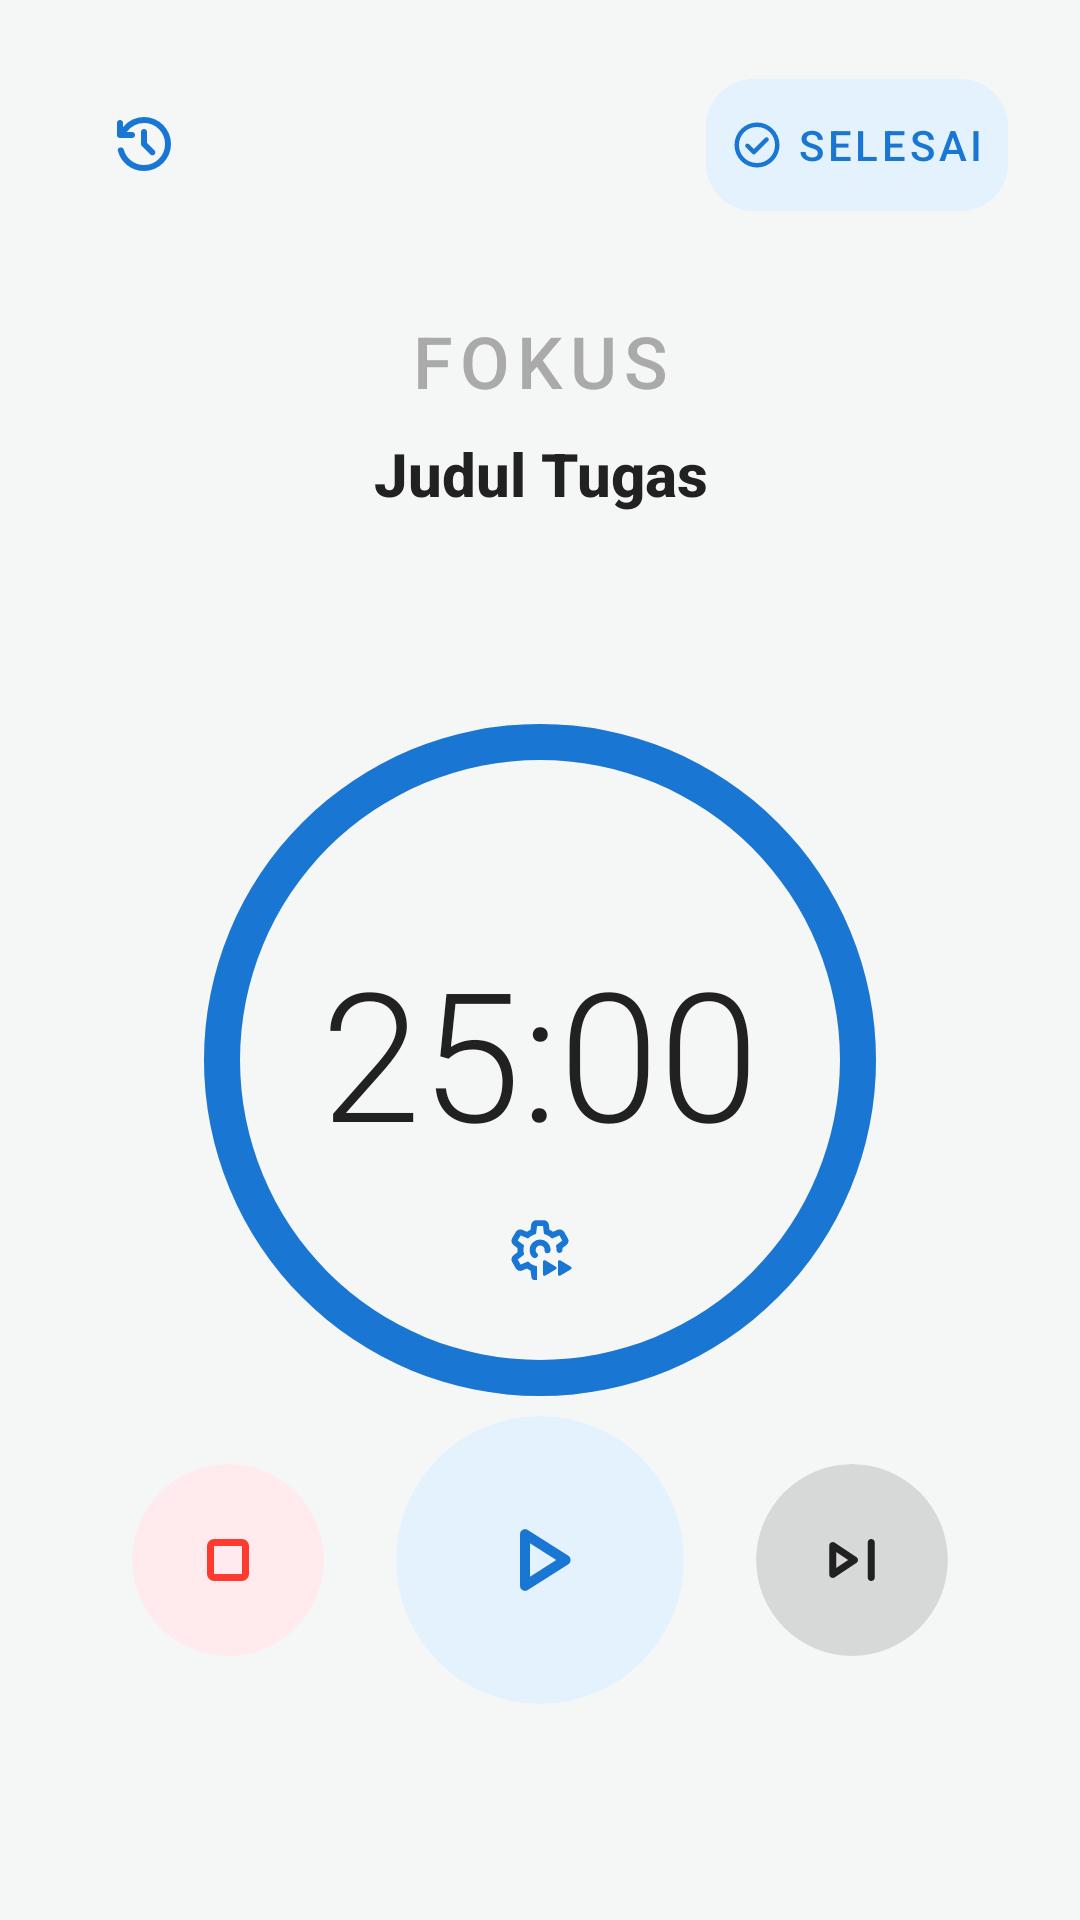

Android layout source for this screen:
<!-- AndroidManifest.xml: application theme Theme.LecturoApp -->
<!-- res/layout/activity_focus.xml -->
<?xml version="1.0" encoding="utf-8"?>
<androidx.constraintlayout.widget.ConstraintLayout
    xmlns:android="http://schemas.android.com/apk/res/android"
    xmlns:app="http://schemas.android.com/apk/res-auto"
    xmlns:tools="http://schemas.android.com/tools"
    android:layout_width="match_parent"
    android:layout_height="match_parent"
    android:background="@color/colorBackground"
    android:padding="24dp">

    <ImageButton
        android:id="@+id/btnHistory"
        android:layout_width="48dp"
        android:layout_height="48dp"
        android:src="@drawable/ic_history"
        android:background="@drawable/bg_circle_soft"
        android:backgroundTint="@color/colorPrimaryContainer"
        android:padding="12dp"
        android:scaleType="fitCenter"
        app:tint="@color/colorPrimary"
        app:layout_constraintStart_toStartOf="parent"
        app:layout_constraintTop_toTopOf="parent"
        android:contentDescription="Riwayat" />

    <com.google.android.material.button.MaterialButton
        android:id="@+id/btnFinishTask"
        android:layout_width="wrap_content"
        android:layout_height="56dp"
        app:cornerRadius="16dp"
        android:elevation="0dp"
        android:text="Selesai"
        android:textColor="@color/colorPrimary"
        android:backgroundTint="@color/colorPrimaryContainer"
        android:textSize="14sp"
        android:fontFamily="sans-serif-medium"
        style="@style/Widget.MaterialComponents.Button.TextButton"
        app:icon="@drawable/ic_check_circle"
        app:iconTint="@color/colorPrimary"
        app:layout_constraintEnd_toEndOf="parent"
        app:layout_constraintTop_toTopOf="parent"
        app:layout_constraintBottom_toBottomOf="@id/btnHistory"/>

    <TextView
        android:id="@+id/tvFocusStatus"
        android:layout_width="wrap_content"
        android:layout_height="wrap_content"
        android:fontFamily="sans-serif-medium"
        android:text="FOKUS"
        android:textSize="24sp"
        android:letterSpacing="0.1"
        android:textColor="@android:color/darker_gray"
        android:layout_marginTop="32dp"
        app:layout_constraintStart_toStartOf="parent"
        app:layout_constraintEnd_toEndOf="parent"
        app:layout_constraintTop_toBottomOf="@id/btnHistory"/>

    <TextView
        android:id="@+id/tvTaskTitle"
        android:layout_width="0dp"
        android:layout_height="wrap_content"
        android:fontFamily="sans-serif-medium"
        android:text="Judul Tugas"
        android:textSize="20sp"
        android:textStyle="bold"
        android:gravity="center"
        android:textColor="@color/text_primary"
        android:layout_marginTop="8dp"
        android:layout_marginHorizontal="24dp"
        app:layout_constraintTop_toBottomOf="@id/tvFocusStatus"
        app:layout_constraintStart_toStartOf="parent"
        app:layout_constraintEnd_toEndOf="parent"/>

    <androidx.constraintlayout.widget.ConstraintLayout
        android:id="@+id/layoutTimer"
        android:layout_width="300dp"
        android:layout_height="300dp"
        android:layout_marginTop="32dp"
        app:layout_constraintTop_toBottomOf="@id/tvTaskTitle"
        app:layout_constraintStart_toStartOf="parent"
        app:layout_constraintEnd_toEndOf="parent">

        <ProgressBar
            android:id="@+id/progressBarTimer"
            style="?android:attr/progressBarStyleHorizontal"
            android:layout_width="match_parent"
            android:layout_height="match_parent"
            android:indeterminate="false"
            android:max="100"
            android:progress="100"
            android:progressDrawable="@drawable/circular_progress" />

        <TextView
            android:id="@+id/tvTimer"
            android:layout_width="wrap_content"
            android:layout_height="wrap_content"
            android:text="25:00"
            android:textSize="60sp"
            android:includeFontPadding="false"
            android:fontFamily="sans-serif-light"
            android:textColor="@color/text_primary"
            app:layout_constraintStart_toStartOf="parent"
            app:layout_constraintEnd_toEndOf="parent"
            app:layout_constraintTop_toTopOf="parent"
            app:layout_constraintBottom_toBottomOf="parent" />

        <ImageButton
            android:id="@+id/btnSettings"
            android:layout_width="48dp"
            android:layout_height="48dp"
            android:layout_marginTop="4dp"
            android:src="@drawable/ic_settings_timelapse"
            android:contentDescription="Atur waktu dan suara"
            app:tint="@color/colorPrimary"
            android:background="?attr/selectableItemBackgroundBorderless"
            app:layout_constraintTop_toBottomOf="@id/tvTimer"
            app:layout_constraintStart_toStartOf="parent"
            app:layout_constraintEnd_toEndOf="parent"/>

    </androidx.constraintlayout.widget.ConstraintLayout>

    <LinearLayout
        android:layout_width="match_parent"
        android:layout_height="wrap_content"
        android:orientation="horizontal"
        android:gravity="center_vertical"
        android:weightSum="3"
        android:layout_marginBottom="48dp"
        app:layout_constraintBottom_toBottomOf="parent"
        app:layout_constraintStart_toStartOf="parent"
        app:layout_constraintEnd_toEndOf="parent">

        <FrameLayout
            android:layout_width="0dp"
            android:layout_height="wrap_content"
            android:layout_weight="1"
            android:gravity="center">

            <androidx.cardview.widget.CardView
                android:id="@+id/btnStop"
                android:layout_width="64dp"
                android:layout_height="64dp"
                app:cardCornerRadius="32dp"
                app:cardElevation="0dp"
                app:cardBackgroundColor="@color/high_priority_bg"
                android:layout_gravity="center"
                android:foreground="?android:attr/selectableItemBackground">

                <ImageView
                    android:layout_width="28dp"
                    android:layout_height="28dp"
                    android:src="@drawable/ic_stop"
                    app:tint="#FF3B30"
                    android:layout_gravity="center"
                    android:scaleType="fitCenter"
                    android:padding="0dp"
                    android:adjustViewBounds="true" />
            </androidx.cardview.widget.CardView>
        </FrameLayout>

        <FrameLayout
            android:layout_width="0dp"
            android:layout_height="wrap_content"
            android:layout_weight="1">

            <androidx.cardview.widget.CardView
                android:id="@+id/btnPlayPause"
                android:layout_width="96dp"
                android:layout_height="96dp"
                app:cardCornerRadius="48dp"
                app:cardElevation="0dp"
                app:cardBackgroundColor="@color/colorPrimaryContainer"
                android:layout_gravity="center"
                android:foreground="?android:attr/selectableItemBackground">

                <ImageView
                    android:id="@+id/ivPlayPause"
                    android:layout_width="40dp"
                    android:layout_height="40dp"
                    android:src="@drawable/ic_play_arrow"
                    app:tint="@color/colorPrimary"
                    android:layout_gravity="center"
                    android:scaleType="fitCenter"/>
            </androidx.cardview.widget.CardView>
        </FrameLayout>

        <FrameLayout
            android:layout_width="0dp"
            android:layout_height="wrap_content"
            android:layout_weight="1">

            <androidx.cardview.widget.CardView
                android:id="@+id/btnSkip"
                android:layout_width="64dp"
                android:layout_height="64dp"
                app:cardCornerRadius="32dp"
                app:cardElevation="0dp"
                app:cardBackgroundColor="@color/divider_color"
                android:layout_gravity="center"
                android:foreground="?android:attr/selectableItemBackground">

                <ImageView
                    android:layout_width="28dp"
                    android:layout_height="28dp"
                    android:src="@drawable/ic_skip_next"
                    app:tint="@color/text_primary"
                    android:layout_gravity="center"
                    android:scaleType="fitCenter"/>
            </androidx.cardview.widget.CardView>
        </FrameLayout>

    </LinearLayout>

</androidx.constraintlayout.widget.ConstraintLayout>
<!-- resources referenced by this layout -->
<resources>
  <color name="colorBackground">#F4F7F6</color>
  <color name="colorPrimary">#1976D2</color>
  <color name="colorPrimaryContainer">#E3F2FD</color>
  <color name="divider_color">#1F000000</color>
  <color name="high_priority_bg">#FFEBEE</color>
  <color name="text_primary">#212121</color>
  <!-- drawable circular_progress (drawable) -->
  <?xml version="1.0" encoding="utf-8"?>
  <layer-list xmlns:android="http://schemas.android.com/apk/res/android">
      <item>
          <shape android:shape="ring"
              android:thickness="12dp"
              android:useLevel="false">
              <solid android:color="#E0E0E0" />
          </shape>
      </item>
  
      <item>
          <rotate
              android:fromDegrees="270"
              android:toDegrees="270">
              <shape
                  android:shape="ring"
                  android:thickness="12dp"
                  android:useLevel="true">
                  <solid android:color="@color/colorPrimary" />
              </shape>
          </rotate>
      </item>
  </layer-list>
  <!-- drawable ic_play_arrow (drawable) -->
  <?xml version="1.0" encoding="utf-8"?>
  <vector xmlns:android="http://schemas.android.com/apk/res/android" android:width="24dp" android:height="24dp" android:viewportWidth="960" android:viewportHeight="960" android:tint="?attr/colorControlNormal">
      <path android:fillColor="@android:color/white" android:pathData="M320,687L320,273Q320,256 332,244.5Q344,233 360,233Q365,233 370.5,234.5Q376,236 381,239L707,446Q716,452 720.5,461Q725,470 725,480Q725,490 720.5,499Q716,508 707,514L381,721Q376,724 370.5,725.5Q365,727 360,727Q344,727 332,715.5Q320,704 320,687ZM400,480L400,480L400,480ZM400,614L610,480L400,346L400,614Z"/>
  </vector>
  <!-- drawable ic_skip_next (drawable) -->
  <?xml version="1.0" encoding="utf-8"?>
  <vector xmlns:android="http://schemas.android.com/apk/res/android" android:width="24dp" android:height="24dp" android:viewportWidth="960" android:viewportHeight="960" android:tint="?attr/colorControlNormal">
      <path android:fillColor="@android:color/white" android:pathData="M660,680L660,280Q660,263 671.5,251.5Q683,240 700,240Q717,240 728.5,251.5Q740,263 740,280L740,680Q740,697 728.5,708.5Q717,720 700,720Q683,720 671.5,708.5Q660,697 660,680ZM220,645L220,315Q220,297 232,286Q244,275 260,275Q265,275 271,276Q277,277 282,281L530,447Q539,453 543.5,461.5Q548,470 548,480Q548,490 543.5,498.5Q539,507 530,513L282,679Q277,683 271,684Q265,685 260,685Q244,685 232,674Q220,663 220,645ZM300,480L300,480L300,480ZM300,570L436,480L300,390L300,570Z"/>
  </vector>
  <!-- drawable ic_stop (drawable) -->
  <?xml version="1.0" encoding="utf-8"?>
  <vector xmlns:android="http://schemas.android.com/apk/res/android" android:width="24dp" android:height="24dp" android:viewportWidth="960" android:viewportHeight="960" android:tint="?attr/colorControlNormal">
      <path android:fillColor="@android:color/white" android:pathData="M240,640L240,320Q240,287 263.5,263.5Q287,240 320,240L640,240Q673,240 696.5,263.5Q720,287 720,320L720,640Q720,673 696.5,696.5Q673,720 640,720L320,720Q287,720 263.5,696.5Q240,673 240,640ZM320,640L640,640Q640,640 640,640Q640,640 640,640L640,320Q640,320 640,320Q640,320 640,320L320,320Q320,320 320,320Q320,320 320,320L320,640Q320,640 320,640Q320,640 320,640ZM480,480Q480,480 480,480Q480,480 480,480L480,480Q480,480 480,480Q480,480 480,480L480,480Q480,480 480,480Q480,480 480,480L480,480Q480,480 480,480Q480,480 480,480Z"/>
  </vector>
  <style name="Theme.LecturoApp" parent="Base.Theme.LecturoApp" />
  <color name="colorOnPrimary">#FFFFFF</color>
  <color name="colorOnPrimaryContainer">#0D47A1</color>
  <color name="colorSecondary">#4CAF50</color>
  <color name="colorOnSecondary">#FFFFFF</color>
  <color name="colorSecondaryContainer">#E8F5E9</color>
  <color name="colorOnSecondaryContainer">#1B5E20</color>
  <color name="colorSurface">#FFFFFF</color>
</resources>
